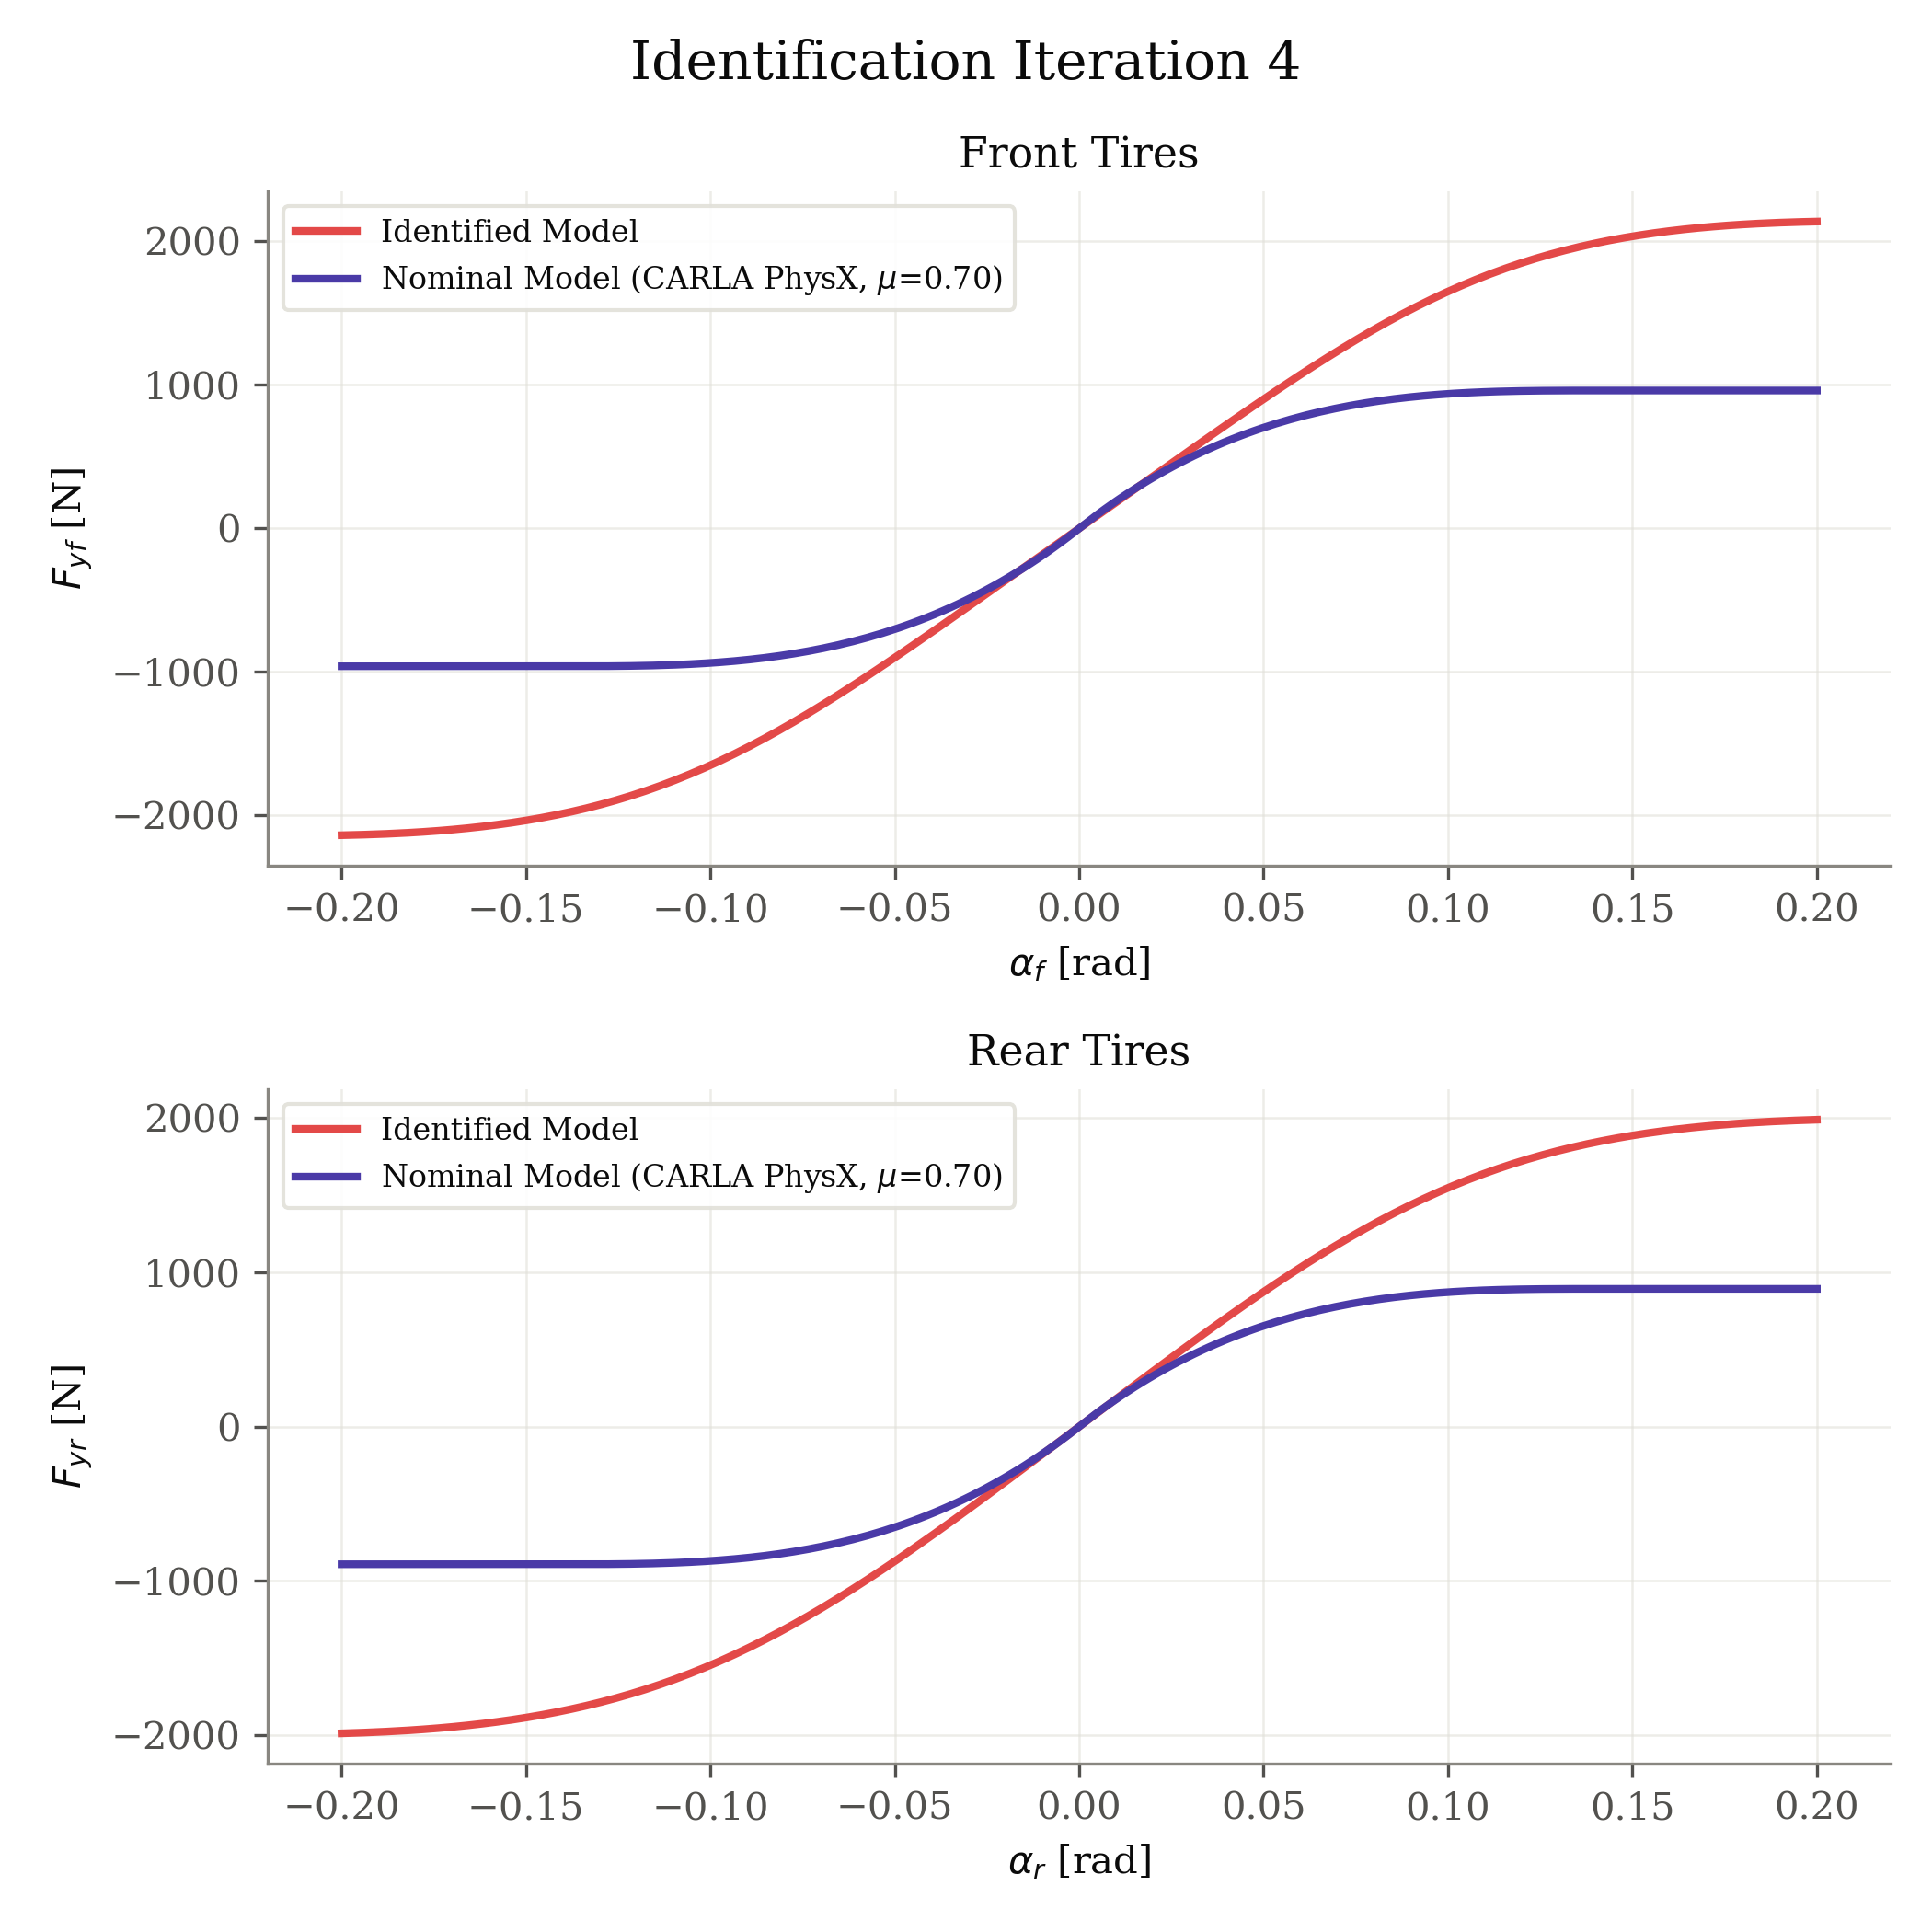

The data file committed next to this chart (first rows):
axle, fz_N, nominal_source, mu, B, C, D, E, alpha_rad, fy_identified_N, fy_nominal_N
front, 1373, carla_physx, 0.7, 6.03, 1.407, 1.56, -1.979, -0.2, -2138, -961
front, 1373, carla_physx, 0.7, 6.03, 1.407, 1.56, -1.979, -0.198, -2137, -961
front, 1373, carla_physx, 0.7, 6.03, 1.407, 1.56, -1.979, -0.196, -2136, -961
front, 1373, carla_physx, 0.7, 6.03, 1.407, 1.56, -1.979, -0.194, -2135, -961
front, 1373, carla_physx, 0.7, 6.03, 1.407, 1.56, -1.979, -0.192, -2133, -961
front, 1373, carla_physx, 0.7, 6.03, 1.407, 1.56, -1.979, -0.1899, -2131, -961
front, 1373, carla_physx, 0.7, 6.03, 1.407, 1.56, -1.979, -0.1879, -2129, -961
front, 1373, carla_physx, 0.7, 6.03, 1.407, 1.56, -1.979, -0.1859, -2127, -961
front, 1373, carla_physx, 0.7, 6.03, 1.407, 1.56, -1.979, -0.1839, -2124, -961
front, 1373, carla_physx, 0.7, 6.03, 1.407, 1.56, -1.979, -0.1819, -2121, -961
front, 1373, carla_physx, 0.7, 6.03, 1.407, 1.56, -1.979, -0.1799, -2118, -961
front, 1373, carla_physx, 0.7, 6.03, 1.407, 1.56, -1.979, -0.1779, -2115, -961
front, 1373, carla_physx, 0.7, 6.03, 1.407, 1.56, -1.979, -0.1759, -2112, -961
front, 1373, carla_physx, 0.7, 6.03, 1.407, 1.56, -1.979, -0.1739, -2108, -961
front, 1373, carla_physx, 0.7, 6.03, 1.407, 1.56, -1.979, -0.1719, -2104, -961
front, 1373, carla_physx, 0.7, 6.03, 1.407, 1.56, -1.979, -0.1698, -2099, -961
front, 1373, carla_physx, 0.7, 6.03, 1.407, 1.56, -1.979, -0.1678, -2094, -961
front, 1373, carla_physx, 0.7, 6.03, 1.407, 1.56, -1.979, -0.1658, -2089, -961
front, 1373, carla_physx, 0.7, 6.03, 1.407, 1.56, -1.979, -0.1638, -2084, -961
front, 1373, carla_physx, 0.7, 6.03, 1.407, 1.56, -1.979, -0.1618, -2078, -961
front, 1373, carla_physx, 0.7, 6.03, 1.407, 1.56, -1.979, -0.1598, -2072, -961
front, 1373, carla_physx, 0.7, 6.03, 1.407, 1.56, -1.979, -0.1578, -2065, -961
front, 1373, carla_physx, 0.7, 6.03, 1.407, 1.56, -1.979, -0.1558, -2058, -961
front, 1373, carla_physx, 0.7, 6.03, 1.407, 1.56, -1.979, -0.1538, -2051, -961
front, 1373, carla_physx, 0.7, 6.03, 1.407, 1.56, -1.979, -0.1518, -2043, -961
front, 1373, carla_physx, 0.7, 6.03, 1.407, 1.56, -1.979, -0.1497, -2035, -961
front, 1373, carla_physx, 0.7, 6.03, 1.407, 1.56, -1.979, -0.1477, -2026, -961
front, 1373, carla_physx, 0.7, 6.03, 1.407, 1.56, -1.979, -0.1457, -2017, -961
front, 1373, carla_physx, 0.7, 6.03, 1.407, 1.56, -1.979, -0.1437, -2007, -961
front, 1373, carla_physx, 0.7, 6.03, 1.407, 1.56, -1.979, -0.1417, -1997, -961
front, 1373, carla_physx, 0.7, 6.03, 1.407, 1.56, -1.979, -0.1397, -1986, -961
front, 1373, carla_physx, 0.7, 6.03, 1.407, 1.56, -1.979, -0.1377, -1975, -961
front, 1373, carla_physx, 0.7, 6.03, 1.407, 1.56, -1.979, -0.1357, -1963, -961
front, 1373, carla_physx, 0.7, 6.03, 1.407, 1.56, -1.979, -0.1337, -1951, -960.9
front, 1373, carla_physx, 0.7, 6.03, 1.407, 1.56, -1.979, -0.1317, -1938, -960.8
front, 1373, carla_physx, 0.7, 6.03, 1.407, 1.56, -1.979, -0.1296, -1924, -960.6
front, 1373, carla_physx, 0.7, 6.03, 1.407, 1.56, -1.979, -0.1276, -1910, -960.3
front, 1373, carla_physx, 0.7, 6.03, 1.407, 1.56, -1.979, -0.1256, -1895, -959.9
front, 1373, carla_physx, 0.7, 6.03, 1.407, 1.56, -1.979, -0.1236, -1880, -959.4
front, 1373, carla_physx, 0.7, 6.03, 1.407, 1.56, -1.979, -0.1216, -1864, -958.7
front, 1373, carla_physx, 0.7, 6.03, 1.407, 1.56, -1.979, -0.1196, -1847, -957.9
front, 1373, carla_physx, 0.7, 6.03, 1.407, 1.56, -1.979, -0.1176, -1830, -956.8
front, 1373, carla_physx, 0.7, 6.03, 1.407, 1.56, -1.979, -0.1156, -1812, -955.6
front, 1373, carla_physx, 0.7, 6.03, 1.407, 1.56, -1.979, -0.1136, -1794, -954.2
front, 1373, carla_physx, 0.7, 6.03, 1.407, 1.56, -1.979, -0.1116, -1774, -952.6
front, 1373, carla_physx, 0.7, 6.03, 1.407, 1.56, -1.979, -0.1095, -1754, -950.7
front, 1373, carla_physx, 0.7, 6.03, 1.407, 1.56, -1.979, -0.1075, -1734, -948.5
front, 1373, carla_physx, 0.7, 6.03, 1.407, 1.56, -1.979, -0.1055, -1713, -946.1
front, 1373, carla_physx, 0.7, 6.03, 1.407, 1.56, -1.979, -0.1035, -1691, -943.3
front, 1373, carla_physx, 0.7, 6.03, 1.407, 1.56, -1.979, -0.1015, -1668, -940.3
front, 1373, carla_physx, 0.7, 6.03, 1.407, 1.56, -1.979, -0.0995, -1645, -936.9
front, 1373, carla_physx, 0.7, 6.03, 1.407, 1.56, -1.979, -0.09749, -1621, -933.1
front, 1373, carla_physx, 0.7, 6.03, 1.407, 1.56, -1.979, -0.09548, -1597, -929
front, 1373, carla_physx, 0.7, 6.03, 1.407, 1.56, -1.979, -0.09347, -1572, -924.6
front, 1373, carla_physx, 0.7, 6.03, 1.407, 1.56, -1.979, -0.09146, -1546, -919.7
front, 1373, carla_physx, 0.7, 6.03, 1.407, 1.56, -1.979, -0.08945, -1520, -914.4
front, 1373, carla_physx, 0.7, 6.03, 1.407, 1.56, -1.979, -0.08744, -1493, -908.7
front, 1373, carla_physx, 0.7, 6.03, 1.407, 1.56, -1.979, -0.08543, -1465, -902.5
front, 1373, carla_physx, 0.7, 6.03, 1.407, 1.56, -1.979, -0.08342, -1437, -895.9
front, 1373, carla_physx, 0.7, 6.03, 1.407, 1.56, -1.979, -0.08141, -1408, -888.8
... 340 more rows
